Photos from the image-classification dataset "dataset" in the GitHub repository Madhanraj-6534/crop-disease-prediction. Its 15 classes are: apple apple scab, apple healthy, corn common rust, corn healthy, corn northern leaf blight, pepper bacterial spot, pepper healthy, potato early blight, potato healthy, potato late blight, tomato early blight, tomato healthy, tomato late blight, tomato leaf mold, tomato septoria leaf spot.

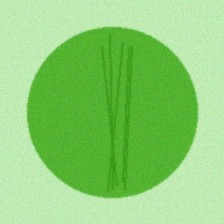
Label: pepper healthy

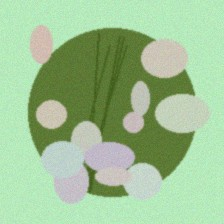
Label: tomato septoria leaf spot

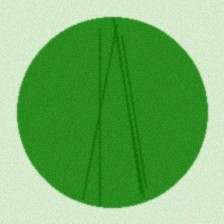
Label: potato healthy

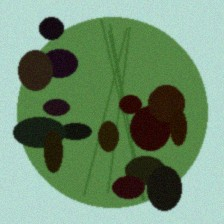
Label: tomato late blight

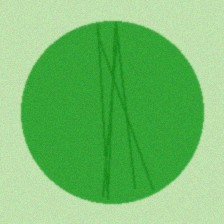
Label: corn healthy

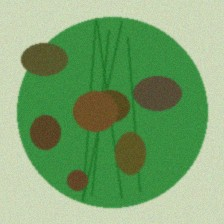
Label: tomato leaf mold
